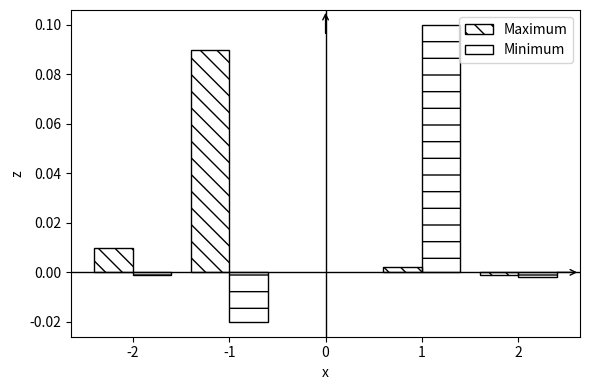

Recreate this plot in Python.
import numpy as np
import matplotlib.pyplot as plt

# —— Data from your sketch ——
# x-positions (you have bars at x = –2, –1, +1, +2)
x = np.array([-2, -1,  1,  2])

# Maximum values (diagonal hatch)
max_vals = np.array([ 0.01,  0.09,  0.002, -0.001])

# Minimum values (horizontal hatch)
min_vals = np.array([-0.001, -0.02,   0.1,   -0.002])

# bar width
w = 0.4

fig, ax = plt.subplots(figsize=(6,4))

# plot bars
ax.bar(x - w/2, max_vals, width=w,
       edgecolor='black', facecolor='none',
       hatch='\\\\', label='Maximum')
ax.bar(x + w/2, min_vals, width=w,
       edgecolor='black', facecolor='none',
       hatch='-', label='Minimum')

# draw axes through the origin
ax.axhline(0, color='black', linewidth=1)
ax.axvline(0, color='black', linewidth=1)

# ticks and labels
ax.set_xticks([-2, -1, 0, 1, 2])
ax.set_xlabel('x')
ax.set_ylabel('z')

# add arrow heads on the axes
# y-axis arrow
ylim = ax.get_ylim()
ax.annotate('', xy=(0, ylim[1]), xytext=(0, ylim[1]*0.9),
            arrowprops=dict(arrowstyle='->'))
# x-axis arrow
xlim = ax.get_xlim()
ax.annotate('', xy=(xlim[1], 0), xytext=(xlim[1]*0.9, 0),
            arrowprops=dict(arrowstyle='->'))

# legend
ax.legend(loc='upper right')

plt.tight_layout()
plt.show()
